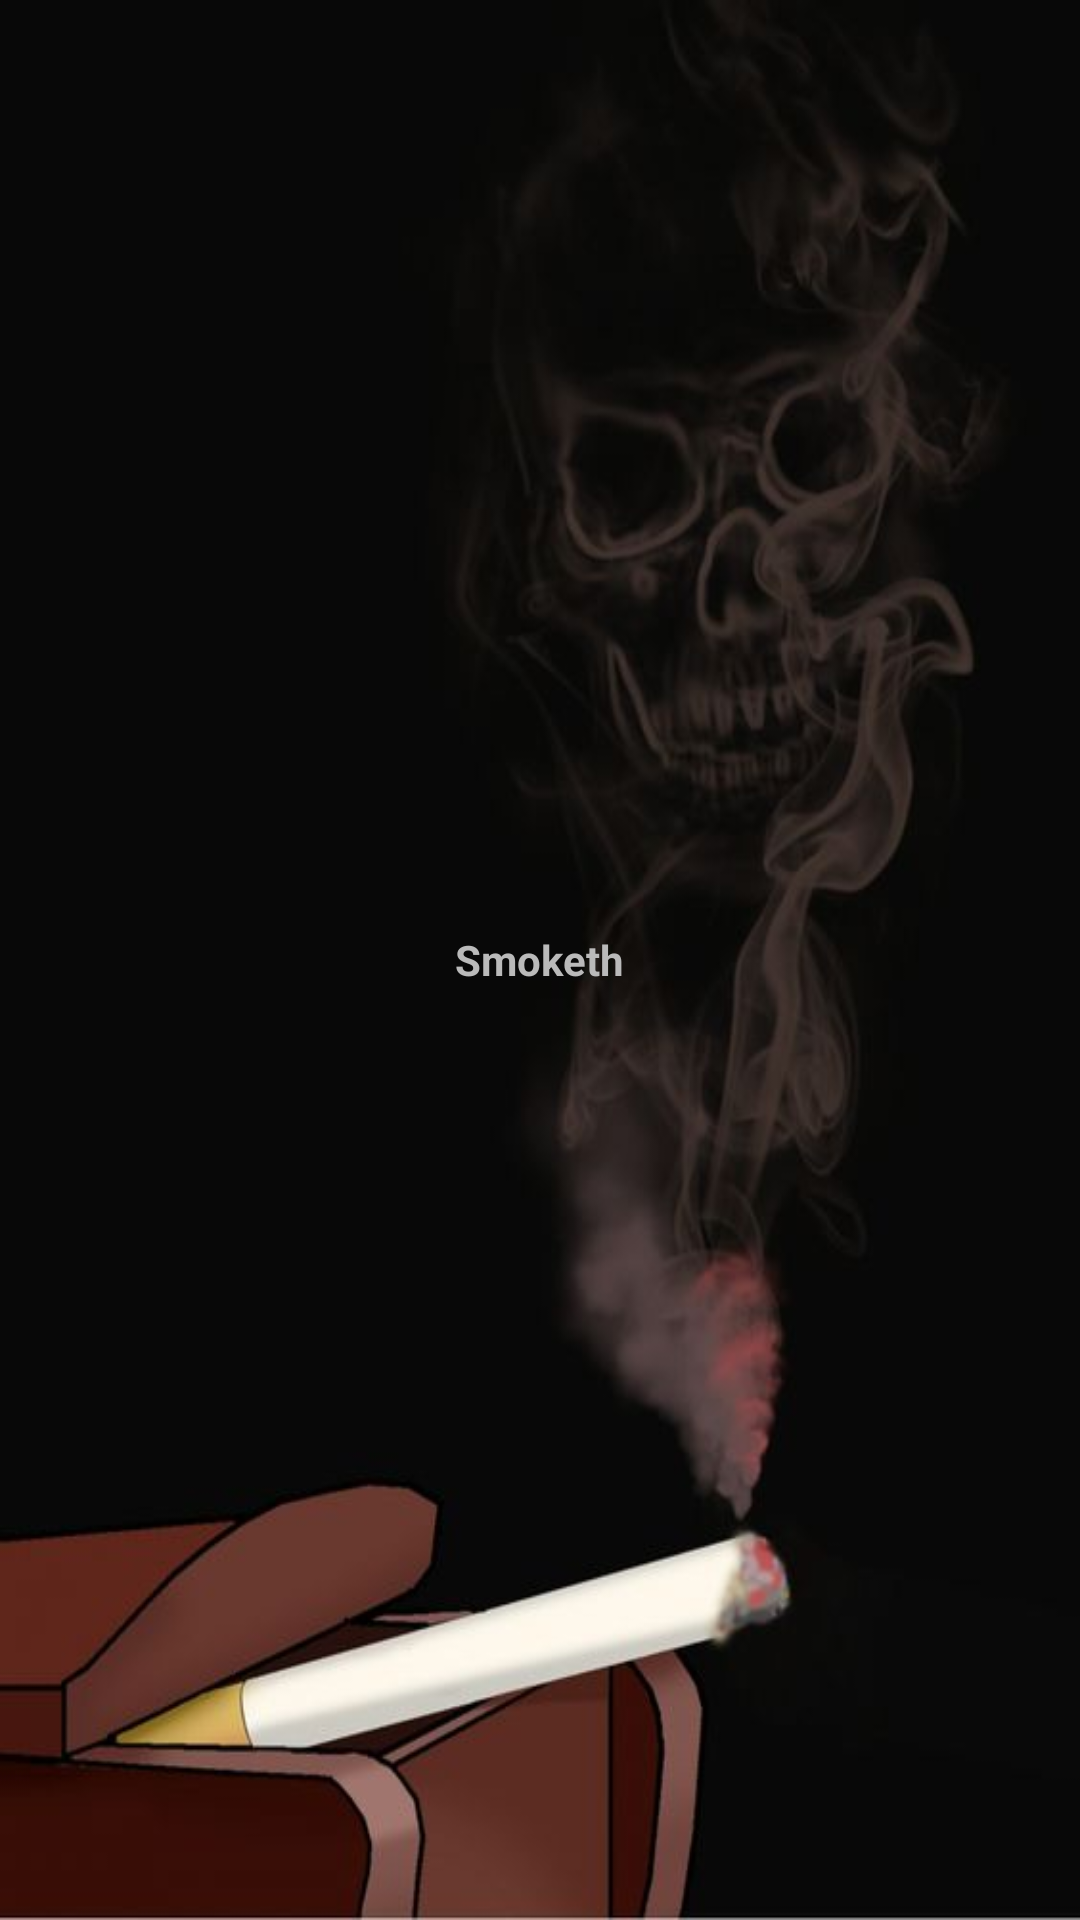

Android layout source for this screen:
<!-- AndroidManifest.xml: application theme Theme.QuitSmokingApp -->
<!-- res/layout/fragment_splash.xml -->
<?xml version="1.0" encoding="utf-8"?>
<FrameLayout xmlns:android="http://schemas.android.com/apk/res/android"
    xmlns:tools="http://schemas.android.com/tools"
    android:layout_width="match_parent"
    android:layout_height="match_parent"
    tools:context=".SplashFragment"
    android:background="@drawable/splash_screen_bg">

    <RelativeLayout
        android:layout_width="match_parent"
        android:layout_height="match_parent">

        <TextView
            android:layout_width="wrap_content"
            android:layout_height="wrap_content"
            android:text="Smoketh"
            android:textColor="#BABABA"
            android:layout_centerInParent="true"
            android:textStyle="bold"
            android:textSize="@dimen/_50ssp"/>

    </RelativeLayout>
</FrameLayout>
<!-- resources referenced by this layout -->
<resources>
  <!-- drawable splash_screen_bg: jpg bitmap (drawable-v24, 22166 bytes) -->
  <style name="Theme.QuitSmokingApp" parent="Theme.MaterialComponents.DayNight.NoActionBar">
          
          <item name="colorPrimary">@color/primaryColor</item>
          <item name="colorPrimaryVariant">@color/secondaryColor</item>
          <item name="colorOnPrimary">@color/white</item>
          
          <item name="colorSecondary">@color/teal_200</item>
          <item name="colorSecondaryVariant">@color/teal_700</item>
          <item name="colorOnSecondary">@color/black</item>
          
          <item name="android:statusBarColor" tools:targetApi="l">?attr/colorPrimaryVariant</item>
          
      </style>
  <color name="primaryColor">#6D6875</color>
  <color name="secondaryColor">#B5838D</color>
  <color name="white">#FFFFFFFF</color>
  <color name="teal_200">#FF03DAC5</color>
  <color name="teal_700">#FF018786</color>
  <color name="black">#FF000000</color>
</resources>
